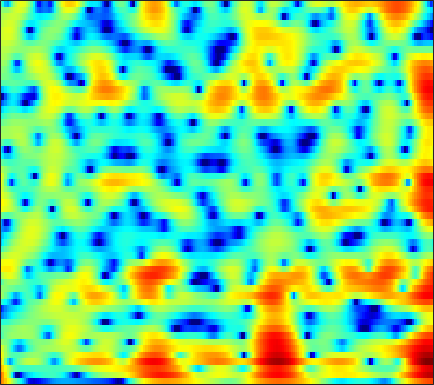

The table this chart was drawn from, first rows:
9.1261, 7.9944, 6.4501, 4.8694, 3.661, 2.0261, 0.38495, -0.83933, -2.4763, -4.2077, -6.1953, -7.9439, -10.625, -13.392, -14.926, -15.434, -14.72, -14.046, -13.245, -12.505, -11.719, -11.059, -10.144, -9.3066
9.782, 7.997, 5.397, 2.47, -0.03451, -4.079, -9.761, -17.02, -24.53, -13.73, -10.07, -8.512, -7.1, -6.065, -5.426, -4.7, -4.109, -3.746, -3.353, -3.032, -2.755, -2.586, -2.427, -2.365
7.398, 5.901, 4.01, 2.282, 1.109, -0.2651, -1.361, -1.956, -2.433, -2.608, -2.595, -2.53, -2.433, -2.336, -2.263, -2.161, -2.063, -2.016, -2.001, -2.026, -2.076, -2.128, -2.2, -2.259
5.869, 3.271, -0.7909, -5.647, -8.292, -6.672, -3.84, -2.28, -0.7947, 0.2829, 1.111, 1.587, 2.036, 2.261, 2.305, 2.223, 1.972, 1.659, 1.048, 0.1862, -0.9886, -2.122, -4.037, -6.384
4.706, 3.245, 1.379, -0.2615, -1.171, -1.818, -1.919, -1.814, -1.58, -1.267, -0.8816, -0.5308, -0.05487, 0.3379, 0.5694, 0.7621, 0.8162, 0.7524, 0.53, 0.1324, -0.4351, -0.9534, -1.711, -2.409
3.542, 2.516, 1.046, -0.6386, -2.058, -4.116, -6.332, -8.012, -9.683, -9.472, -7.698, -6.159, -4.283, -2.778, -1.876, -0.9307, -0.2331, 0.1578, 0.5452, 0.8027, 0.9662, 1.048, 1.153, 1.264
0.8426, 0.5342, 0.05953, -0.6706, -1.444, -2.695, -4.064, -5.077, -6.115, -6.15, -5.077, -4.005, -2.681, -1.62, -1.004, -0.4129, -0.05621, 0.08655, 0.1526, 0.1352, 0.1301, 0.1828, 0.381, 0.7374
-2.269, -1.298, -0.3631, 0.265, 0.5455, 0.7174, 0.79, 0.8538, 0.9489, 0.9918, 1.03, 1.083, 1.122, 1.058, 0.912, 0.5192, -0.1627, -0.9161, -2.342, -4.393, -7.265, -9.785, -10.67, -7.303
-1.492, -1.107, -0.7053, -0.3371, -0.05926, 0.2689, 0.5188, 0.6781, 0.8971, 1.077, 1.163, 1.177, 1.125, 0.9643, 0.7616, 0.3513, -0.2357, -0.8047, -1.734, -2.82, -3.901, -4.481, -4.549, -3.708
-3.486, -3.353, -3.069, -2.722, -2.409, -1.94, -1.506, -1.228, -0.8958, -0.5593, -0.2576, -0.0762, 0.1058, 0.219, 0.2632, 0.2648, 0.2172, 0.1535, 0.04792, -0.0475, -0.09165, -0.06205, 0.07963, 0.333
-9.585, -8.888, -7.578, -6.372, -5.606, -4.699, -3.848, -3.292, -2.673, -2.114, -1.585, -1.219, -0.7688, -0.3709, -0.1053, 0.208, 0.4815, 0.6632, 0.8917, 1.099, 1.306, 1.465, 1.665, 1.857
-13.07, -10.84, -8.971, -7.721, -7.104, -6.608, -6.159, -5.666, -4.864, -4.015, -3.148, -2.528, -1.757, -1.079, -0.6331, -0.1101, 0.344, 0.659, 1.064, 1.464, 1.856, 2.13, 2.453, 2.72
-3.1, -3.68, -4.585, -5.86, -7.052, -9.272, -12, -12.81, -10.49, -7.406, -5.071, -3.755, -2.495, -1.697, -1.322, -1.015, -0.8145, -0.6273, -0.2213, 0.4033, 1.196, 1.827, 2.642, 3.328
1.296, 0.4642, -0.7148, -2.203, -3.381, -5.107, -7.254, -7.866, -6.7, -4.985, -3.552, -2.8, -2.252, -2.324, -2.792, -4.077, -6.26, -8.47, -10.43, -7.534, -3.691, -1.427, 0.8871, 2.545
0.4668, 0.3079, 0.146, -0.1865, -0.4639, -0.6497, -0.9535, -1.288, -1.477, -1.551, -1.64, -1.758, -2.099, -2.669, -3.276, -4.395, -5.767, -6.762, -7.221, -6.076, -4.026, -2.432, -0.5626, 0.8843
-2.189, -0.7915, 0.3336, 0.9734, 1.1, 0.9998, 0.9252, 0.6871, 0.1436, -0.4805, -1.112, -1.588, -2.137, -2.535, -2.74, -2.892, -2.917, -2.827, -2.567, -2.12, -1.514, -1.007, -0.3182, 0.3032
1.585, 2.406, 3.179, 3.639, 3.768, 3.44, 2.788, 2.175, 0.9062, -0.7934, -2.901, -4.566, -6.211, -6.299, -5.514, -4.195, -3.125, -2.528, -2.014, -1.732, -1.585, -1.507, -1.452, -1.277
4.853, 5.069, 5.252, 5.216, 5.157, 4.769, 3.859, 3.017, 1.483, -0.6787, -3.692, -6.62, -10.54, -9.697, -7.401, -5.119, -3.84, -3.452, -3.566, -4.281, -5.565, -6.824, -8.335, -8.698
3.723, 4.005, 4.279, 4.374, 4.285, 4.149, 3.773, 3.299, 2.547, 1.623, 0.6183, -0.1023, -0.8823, -1.43, -1.701, -2.022, -2.491, -3.04, -4.13, -5.823, -8.34, -10.97, -15.54, -16.73
0.9081, 1.415, 2.01, 2.528, 2.74, 2.93, 3.074, 3.035, 2.874, 2.612, 2.271, 1.983, 1.557, 1.075, 0.6842, 0.09981, -0.6004, -1.208, -2.158, -3.26, -4.447, -5.32, -6.32, -6.919
-2.695, -1.769, -0.6839, 0.2559, 0.9295, 1.554, 2.036, 2.346, 2.617, 2.77, 2.802, 2.75, 2.582, 2.321, 2.052, 1.6, 1.045, 0.5561, -0.1909, -1.015, -1.901, -2.585, -3.485, -4.382
-6.279, -4.757, -3.081, -1.821, -0.9428, 0.1404, 0.9548, 1.507, 2.125, 2.595, 2.926, 3.079, 3.166, 3.121, 2.993, 2.708, 2.29, 1.889, 1.243, 0.4593, -0.4548, -1.235, -2.416, -3.795
-7.22, -6.275, -5.101, -3.82, -2.982, -1.758, -0.5184, 0.2866, 1.247, 2.04, 2.663, 3.015, 3.341, 3.485, 3.495, 3.363, 3.076, 2.76, 2.209, 1.492, 0.6074, -0.1846, -1.437, -2.948
-8.272, -9.076, -9.716, -8.856, -7.2, -4.989, -2.886, -1.511, -0.01864, 1.151, 2.038, 2.547, 3.03, 3.323, 3.426, 3.418, 3.248, 3.02, 2.58, 2.01, 1.299, 0.6897, -0.2146, -1.226
-7.745, -10.5, -16.05, -14.13, -10.34, -6.061, -3.414, -1.937, -0.4384, 0.6665, 1.487, 1.957, 2.419, 2.744, 2.882, 2.941, 2.841, 2.661, 2.276, 1.753, 1.116, 0.6003, -0.08022, -0.6831
-0.3884, -1.009, -1.605, -1.724, -1.422, -1.065, -0.4673, -0.1322, 0.2111, 0.4497, 0.6426, 0.8069, 1.103, 1.444, 1.687, 1.922, 1.977, 1.862, 1.462, 0.7285, -0.3097, -1.263, -2.593, -3.55
4.167, 3.813, 3.404, 2.812, 2.465, 1.876, 1.103, 0.4197, -0.7581, -2.203, -3.636, -4.261, -3.903, -2.589, -1.467, -0.2435, 0.5211, 0.7524, 0.5894, -0.1714, -1.687, -3.501, -7.464, -16.7
4.766, 4.447, 3.878, 3.203, 2.5, 1.587, 0.2689, -0.933, -3.048, -6.104, -11.06, -16.6, -13.33, -7.604, -4.937, -2.616, -1.181, -0.5363, -0.1504, -0.2093, -0.6809, -1.227, -2.058, -2.593
3.683, 3.246, 2.448, 1.721, 0.9762, 0.1138, -0.8546, -1.6, -2.616, -3.622, -4.433, -4.736, -4.578, -3.912, -3.187, -2.227, -1.371, -0.8323, -0.284, 0.07247, 0.2753, 0.3439, 0.3713, 0.4005
3.144, 2.248, 0.846, -0.5188, -1.414, -2.377, -2.657, -2.69, -2.609, -2.514, -2.428, -2.377, -2.29, -2.114, -1.909, -1.522, -0.9962, -0.5375, 0.1213, 0.7323, 1.264, 1.57, 1.839, 1.913
3.722, 2.053, -0.8334, -5.216, -9.415, -12.57, -7.788, -5.143, -3.018, -1.874, -1.41, -1.405, -1.76, -2.383, -2.927, -3.282, -2.798, -1.891, -0.3612, 1.127, 2.329, 3, 3.572, 3.763
3.944, 2.534, 0.4409, -2.097, -3.539, -4.615, -3.803, -2.894, -1.83, -1.248, -1.245, -1.655, -2.866, -5.219, -8.249, -17.69, -15.84, -8.189, -3.179, -0.1666, 1.794, 2.794, 3.634, 4.001
2.022, 1.254, 0.3785, -0.5607, -0.9391, -1.395, -1.49, -1.472, -1.381, -1.357, -1.52, -1.793, -2.386, -3.182, -3.776, -4.233, -3.873, -3.065, -1.643, -0.2175, 0.9577, 1.654, 2.298, 2.639
-0.8379, -1.334, -1.941, -2.285, -2.428, -2.332, -2.134, -1.906, -1.609, -1.369, -1.207, -1.153, -1.153, -1.169, -1.173, -1.064, -0.8069, -0.5035, 0.01061, 0.5815, 1.14, 1.51, 1.899, 2.13
-4.217, -5.262, -6.715, -7.027, -6.664, -5.312, -3.884, -2.931, -1.915, -1.174, -0.6702, -0.4245, -0.224, -0.1235, -0.07088, 0.005182, 0.1382, 0.2939, 0.5887, 0.9539, 1.368, 1.664, 2.016, 2.267
-5.334, -7.93, -14.25, -21.55, -12.99, -7.314, -4.069, -2.477, -1.01, -0.08445, 0.4207, 0.5817, 0.5556, 0.3029, 0.03161, -0.3745, -0.6606, -0.7033, -0.4556, 0.1057, 0.8217, 1.369, 2.006, 2.49
-0.767, -1.523, -2.294, -2.436, -2.169, -1.193, -0.1761, 0.5157, 1.214, 1.598, 1.639, 1.433, 0.8005, -0.2831, -1.469, -3.579, -6.184, -7.62, -6.767, -4.031, -1.585, -0.1686, 1.201, 2.076
1.411, 1.259, 1.202, 1.165, 1.322, 1.509, 1.764, 1.923, 2.037, 1.979, 1.695, 1.292, 0.4504, -0.8336, -2.158, -4.579, -7.752, -9.75, -8.658, -5.364, -2.725, -1.283, 0.05887, 0.833
0.7527, 0.8983, 1.049, 1.223, 1.365, 1.491, 1.606, 1.644, 1.622, 1.501, 1.259, 0.9922, 0.5265, -0.07116, -0.566, -1.235, -1.755, -1.933, -1.805, -1.337, -0.7223, -0.2942, 0.1109, 0.2601
-1.056, -0.6043, -0.2094, 0.2357, 0.4158, 0.6545, 0.7886, 0.8347, 0.8309, 0.7729, 0.6713, 0.5849, 0.4663, 0.3743, 0.3171, 0.3038, 0.3581, 0.4493, 0.6328, 0.8463, 1.052, 1.141, 1.113, 0.8737
-3.373, -2.715, -1.9, -1.276, -1.01, -0.6711, -0.5643, -0.5715, -0.6583, -0.8099, -0.9226, -0.9445, -0.8625, -0.6046, -0.3366, 0.1327, 0.664, 1.068, 1.583, 2.035, 2.372, 2.527, 2.571, 2.379
-6.435, -5.497, -4.327, -3.662, -3.063, -2.854, -2.901, -3.168, -3.803, -4.639, -5.414, -5.728, -5.52, -4.694, -3.783, -2.494, -1.192, -0.2557, 0.8938, 1.898, 2.703, 3.173, 3.6, 3.767
-11.26, -9.761, -8.219, -6.508, -5.748, -5.253, -5.383, -5.995, -7.65, -10.46, -15.51, -21.36, -18.67, -12.99, -10.25, -7.584, -5.285, -3.629, -1.562, 0.2692, 1.79, 2.704, 3.618, 4.215
-25.07, -16.77, -10.62, -7.656, -6.482, -5.323, -5.184, -5.583, -6.749, -8.626, -10.87, -12.43, -13.39, -13.99, -14.67, -15.18, -12.05, -8.475, -4.375, -1.288, 0.9979, 2.286, 3.548, 4.374
-7.387, -6.559, -5.374, -4.219, -3.296, -2.82, -2.656, -2.765, -3.184, -3.925, -4.859, -5.676, -6.968, -8.589, -10.12, -11.38, -9.289, -6.429, -2.954, -0.2871, 1.705, 2.802, 3.821, 4.406
-1.524, -1.613, -1.558, -1.289, -1.239, -1.228, -1.246, -1.309, -1.454, -1.629, -1.842, -1.999, -2.211, -2.307, -2.23, -1.911, -1.2, -0.4551, 0.6447, 1.679, 2.511, 2.955, 3.271, 3.256
-0.1198, -0.2922, -0.478, -0.8373, -1.263, -1.623, -1.998, -2.177, -2.193, -1.908, -1.431, -1.013, -0.4207, 0.1386, 0.5512, 1.088, 1.599, 1.946, 2.341, 2.614, 2.692, 2.615, 2.309, 1.739
0.2685, 0.2479, -0.1806, -1.124, -2.023, -3.658, -5.646, -6.851, -6.832, -5.058, -2.887, -1.47, 0.08963, 1.277, 1.958, 2.67, 3.151, 3.363, 3.451, 3.31, 2.932, 2.477, 1.641, 0.5607
0.9764, 1.06, 0.6163, -0.4539, -1.603, -4.037, -7.872, -11.85, -12.23, -6.84, -3.101, -1.144, 0.7592, 2.113, 2.838, 3.52, 3.9, 4.007, 3.892, 3.483, 2.759, 1.967, 0.5614, -1.31
1.554, 1.567, 1.312, 0.8326, 0.3643, -0.5209, -1.343, -1.748, -1.773, -1.232, -0.3675, 0.3481, 1.212, 1.94, 2.373, 2.768, 2.957, 2.956, 2.751, 2.267, 1.46, 0.6197, -0.9073, -3.02
1.837, 1.885, 1.869, 1.734, 1.519, 1.193, 0.8579, 0.6385, 0.4377, 0.3448, 0.3591, 0.423, 0.5646, 0.73, 0.8719, 1.039, 1.152, 1.165, 1.07, 0.7982, 0.3058, -0.214, -1.136, -2.285
2.208, 2.422, 2.563, 2.512, 2.357, 2.106, 1.724, 1.37, 0.8175, 0.2183, -0.3866, -0.8174, -1.256, -1.478, -1.479, -1.263, -0.9028, -0.6142, -0.3025, -0.1185, -0.09616, -0.2083, -0.496, -0.937
2.622, 2.969, 3.219, 3.258, 3.183, 2.857, 2.298, 1.714, 0.6902, -0.6408, -2.318, -3.764, -5.751, -6.96, -6.809, -5.473, -3.846, -2.754, -1.589, -0.7515, -0.1916, 0.06841, 0.2383, 0.2232
2.507, 2.946, 3.34, 3.519, 3.498, 3.171, 2.565, 1.898, 0.6705, -1.055, -3.489, -6.011, -11.12, -19.5, -16.05, -9.5, -6.002, -4.279, -2.629, -1.483, -0.676, -0.2181, 0.203, 0.4629
1.741, 2.305, 2.828, 3.088, 3.091, 2.952, 2.565, 2.104, 1.235, 0.06589, -1.358, -2.54, -4.062, -5.106, -5.373, -5.151, -4.516, -3.969, -3.298, -2.658, -2.075, -1.672, -1.172, -0.7111
1.159, 1.644, 2.094, 2.381, 2.531, 2.682, 2.669, 2.531, 2.167, 1.579, 0.7864, 0.08497, -0.9504, -2.03, -2.793, -3.756, -4.514, -4.902, -5.136, -5.072, -4.804, -4.535, -3.998, -3.249
0.6083, 0.4784, 0.3942, 0.6542, 1.144, 1.832, 2.519, 2.904, 3.16, 3.077, 2.614, 2.008, 0.863, -0.7551, -2.328, -4.866, -7.962, -10.05, -10.82, -9.988, -9.446, -9.596, -10.19, -9.425
-1.731, -3.666, -7.056, -8.009, -5.474, -1.704, 0.8987, 2.222, 3.322, 3.786, 3.697, 3.279, 2.237, 0.5857, -1.149, -4.335, -8.926, -13.06, -13.61, -10.8, -9.739, -10.22, -12.55, -12.67
